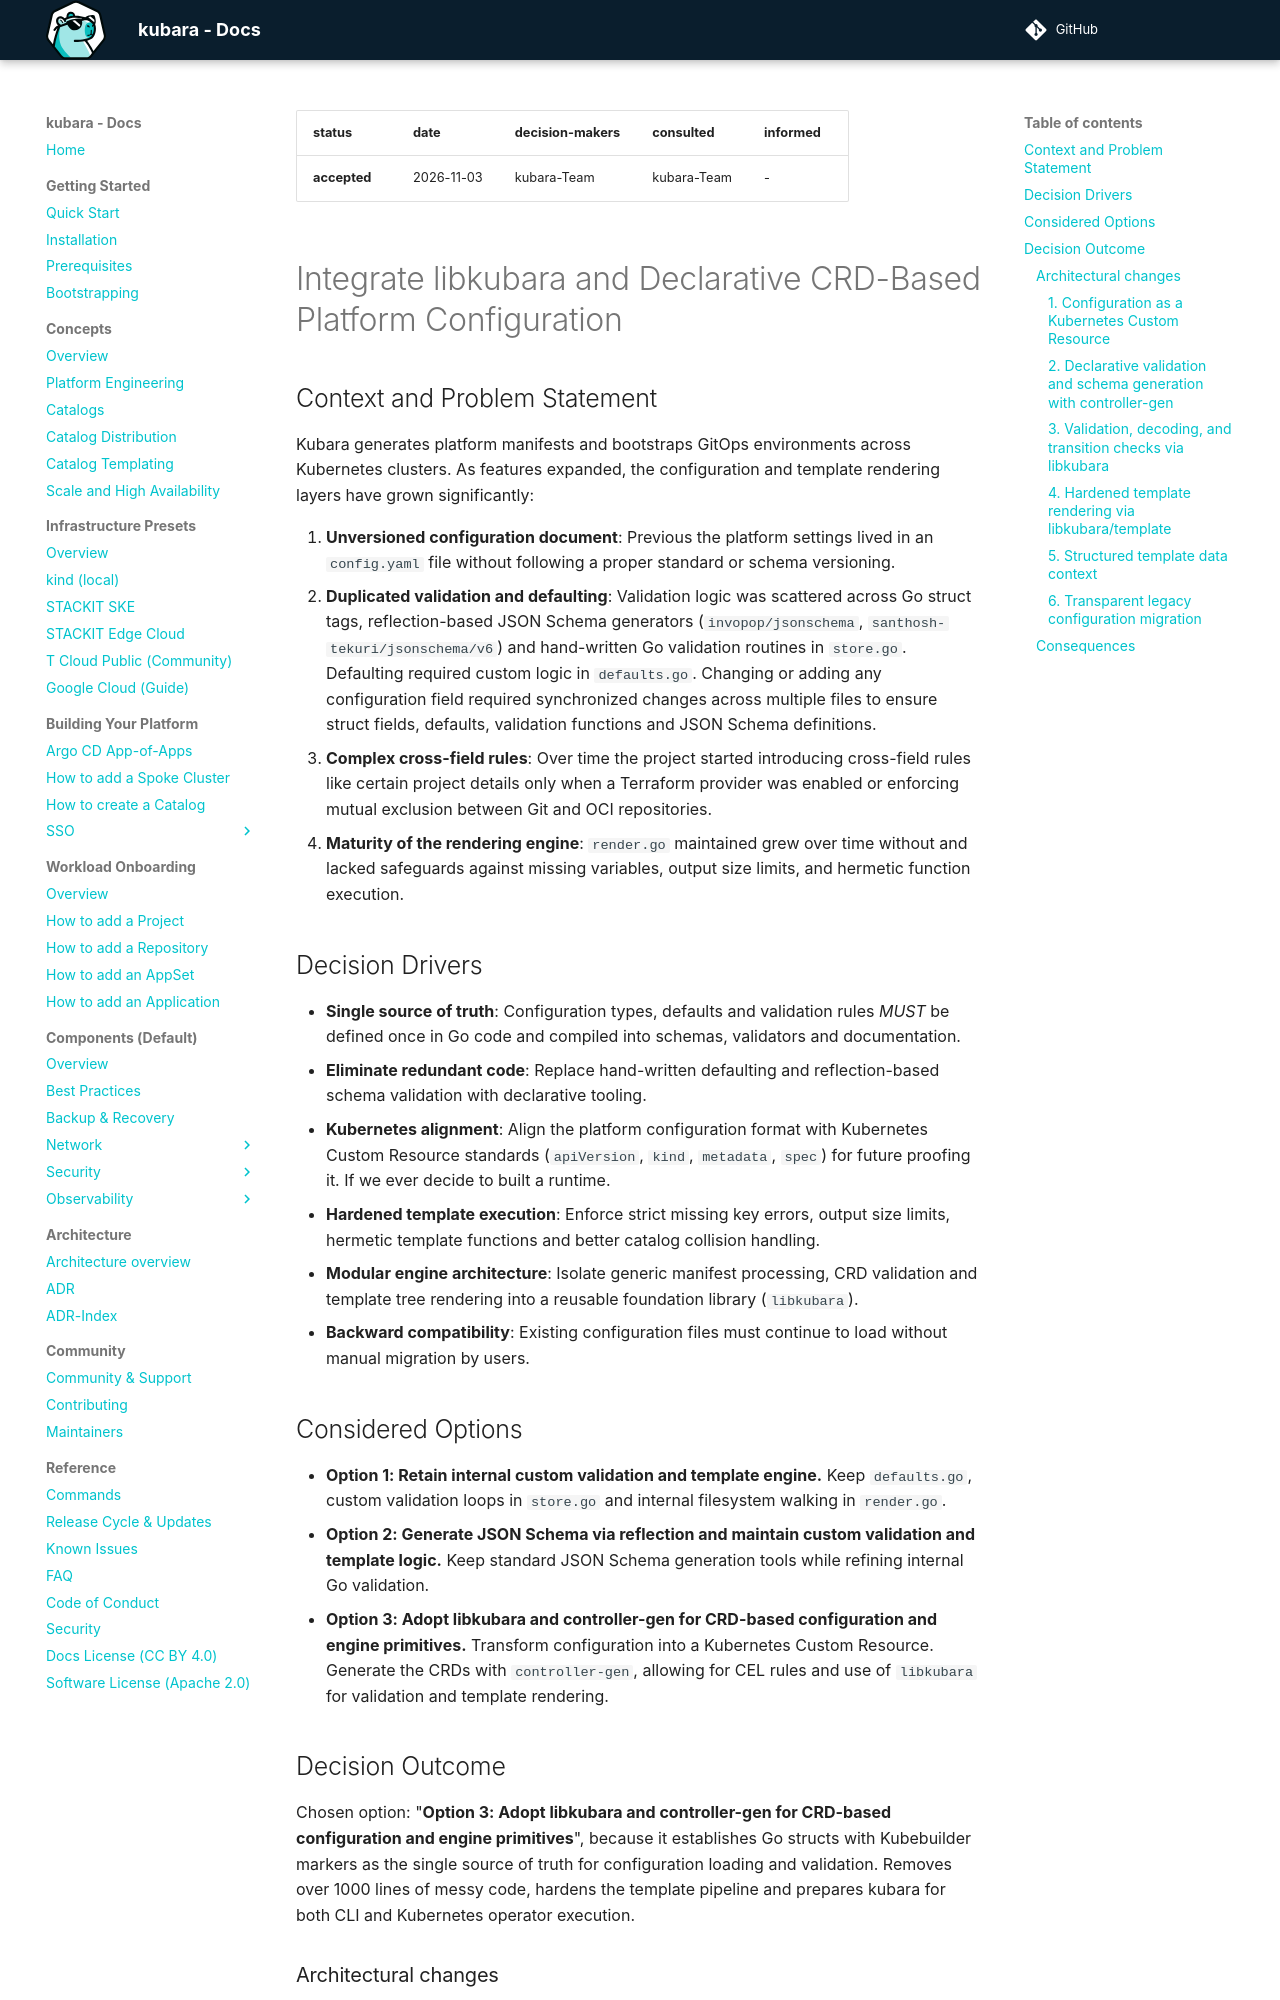

repository: kubara-io/kubara · page: v0.18.0/10_decisions/ADR-0004-integrate-libkubara-and-crd-configuration/index.html · generator: mkdocs

| status       | date       | decision-makers | consulted                 | informed          |
|:-------------|:-----------|:----------------|:--------------------------|:------------------|
| **accepted** | 2026-11-03 | kubara-Team     | kubara-Team               | -                 |

# Integrate libkubara and Declarative CRD-Based Platform Configuration

## Context and Problem Statement

Kubara generates platform manifests and bootstraps GitOps environments across Kubernetes clusters. As features expanded, the configuration and template rendering layers have grown significantly:

1. **Unversioned configuration document**: Previous the platform settings lived in an `config.yaml` file without following a proper standard or schema versioning.
2. **Duplicated validation and defaulting**: Validation logic was scattered across Go struct tags, reflection-based JSON Schema generators (`invopop/jsonschema`, `santhosh-tekuri/jsonschema/v6`) and hand-written Go validation routines in `store.go`. 
     Defaulting required custom logic in `defaults.go`. Changing or adding any configuration field required synchronized changes across multiple files to ensure struct fields, defaults, validation functions and JSON Schema definitions.
3. **Complex cross-field rules**: Over time the project started introducing cross-field rules like certain project details only when a Terraform provider was enabled or enforcing mutual exclusion between Git and OCI repositories.
4. **Maturity of the rendering engine**: `render.go` maintained grew over time without and lacked safeguards against missing variables, output size limits, and hermetic function execution.

## Decision Drivers

* **Single source of truth**: Configuration types, defaults and validation rules *MUST* be defined once in Go code and compiled into schemas, validators and documentation.
* **Eliminate redundant code**: Replace hand-written defaulting and reflection-based schema validation with declarative tooling.
* **Kubernetes alignment**: Align the platform configuration format with Kubernetes Custom Resource standards (`apiVersion`, `kind`, `metadata`, `spec`) for future proofing it. If we ever decide to built a runtime.
* **Hardened template execution**: Enforce strict missing key errors, output size limits, hermetic template functions and better catalog collision handling.
* **Modular engine architecture**: Isolate generic manifest processing, CRD validation and template tree rendering into a reusable foundation library (`libkubara`).
* **Backward compatibility**: Existing configuration files must continue to load without manual migration by users.

## Considered Options

* **Option 1: Retain internal custom validation and template engine.** Keep `defaults.go`, custom validation loops in `store.go` and internal filesystem walking in `render.go`.
* **Option 2: Generate JSON Schema via reflection and maintain custom validation and template logic.** Keep standard JSON Schema generation tools while refining internal Go validation.
* **Option 3: Adopt libkubara and controller-gen for CRD-based configuration and engine primitives.** Transform configuration into a Kubernetes Custom Resource. Generate the CRDs with `controller-gen`, allowing for CEL rules and use of `libkubara` for validation and template rendering.
